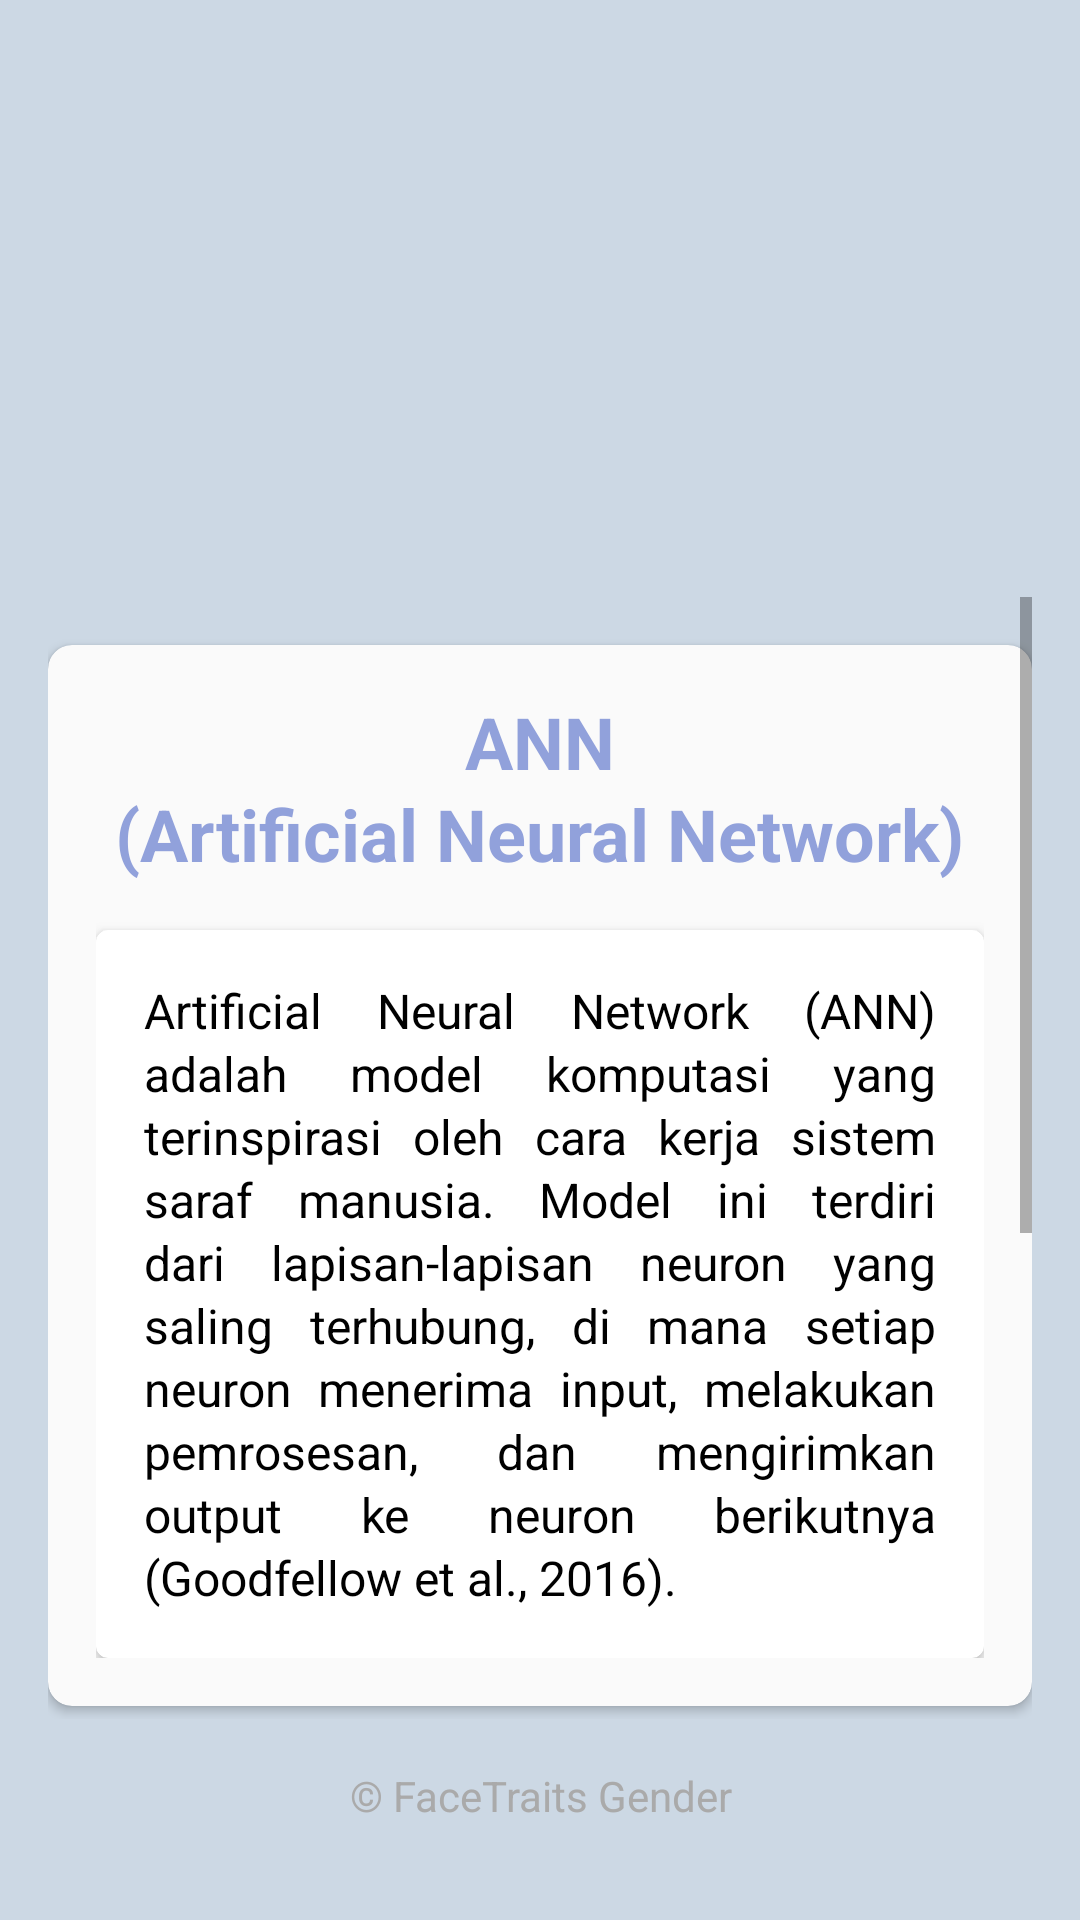

This screen was rendered from an Android layout file. Write that file and the resources it references.
<!-- AndroidManifest.xml: application theme Theme.UASMl2_Gender -->
<!-- res/layout/fragment_model.xml -->
<?xml version="1.0" encoding="utf-8"?>
<androidx.constraintlayout.widget.ConstraintLayout
    xmlns:android="http://schemas.android.com/apk/res/android"
    xmlns:app="http://schemas.android.com/apk/res-auto"
    android:id="@+id/constraintLayout"
    android:layout_width="match_parent"
    android:layout_height="match_parent"
    android:background="@color/biruabu">

    
    <ImageView
        android:id="@+id/logo"
        android:layout_width="185dp"
        android:layout_height="183dp"
        android:src="@drawable/m1"
        android:contentDescription="Logo aplikasi"
        android:scaleType="centerCrop"
        app:layout_constraintTop_toTopOf="parent"
        app:layout_constraintStart_toStartOf="parent"
        app:layout_constraintEnd_toEndOf="parent"
        android:layout_marginTop="16dp" />

    
    <ScrollView
        android:id="@+id/scrollView"
        android:layout_width="0dp"
        android:layout_height="0dp"
        app:layout_constraintTop_toBottomOf="@id/logo"
        app:layout_constraintBottom_toTopOf="@id/footer"
        android:paddingHorizontal="16dp"
        app:layout_constraintStart_toStartOf="parent"
        app:layout_constraintEnd_toEndOf="parent">

        <LinearLayout
            android:layout_width="match_parent"
            android:layout_height="wrap_content"
            android:orientation="vertical">

            
            <androidx.cardview.widget.CardView
                android:id="@+id/cardModel"
                android:layout_width="match_parent"
                android:layout_height="wrap_content"
                android:layout_marginTop="16dp"
                app:cardElevation="2dp"
                app:cardCornerRadius="8dp"
                app:cardBackgroundColor="#FAFAFA">

                <LinearLayout
                    android:layout_width="match_parent"
                    android:layout_height="wrap_content"
                    android:orientation="vertical"
                    android:padding="16dp">

                    
                    <TextView
                        android:layout_width="wrap_content"
                        android:layout_height="wrap_content"
                        android:text="ANN"
                        android:textSize="24sp"
                        android:textStyle="bold"
                        android:textColor="@color/ungumuda"
                        android:layout_gravity="center"
                        android:layout_marginBottom="-2dp" />

                    <TextView
                        android:layout_width="wrap_content"
                        android:layout_height="wrap_content"
                        android:text="(Artificial Neural Network)"
                        android:textSize="24sp"
                        android:textStyle="bold"
                        android:textColor="@color/ungumuda"
                        android:layout_gravity="center"
                        android:layout_marginBottom="8dp" />

                    
                    <androidx.cardview.widget.CardView
                        android:layout_width="match_parent"
                        android:layout_height="wrap_content"
                        app:cardElevation="3dp"
                        app:cardCornerRadius="4dp"
                        android:layout_marginTop="8dp"
                        android:background="#F3F3F3">

                        <LinearLayout
                            android:layout_width="match_parent"
                            android:layout_height="wrap_content"
                            android:orientation="vertical"
                            android:padding="16dp">

                            <TextView
                                android:layout_width="match_parent"
                                android:layout_height="wrap_content"
                                android:text="@string/desc_ann_model"
                                android:textSize="16sp"
                                android:textColor="@android:color/black"
                                android:justificationMode="inter_word"
                                android:lineSpacingExtra="2dp" />

                        </LinearLayout>
                    </androidx.cardview.widget.CardView>

                </LinearLayout>
            </androidx.cardview.widget.CardView>

            
            <androidx.cardview.widget.CardView
                android:id="@+id/cardAccuracy"
                android:layout_width="match_parent"
                android:layout_height="wrap_content"
                android:layout_marginTop="16dp"
                app:cardElevation="2dp"
                app:cardCornerRadius="8dp"
                app:cardBackgroundColor="#FAFAFA">

                <LinearLayout
                    android:layout_width="match_parent"
                    android:layout_height="wrap_content"
                    android:orientation="vertical"
                    android:padding="16dp">

                    
                    <TextView
                        android:layout_width="wrap_content"
                        android:layout_height="wrap_content"
                        android:text="Hasil Akurasi Model"
                        android:textSize="24sp"
                        android:textStyle="bold"
                        android:textColor="@color/ungumuda"
                        android:layout_gravity="center"
                        android:layout_marginBottom="8dp" />

                    
                    <androidx.cardview.widget.CardView
                        android:layout_width="match_parent"
                        android:layout_height="wrap_content"
                        app:cardElevation="3dp"
                        app:cardCornerRadius="4dp"
                        android:layout_marginTop="8dp"
                        android:background="#F3F3F3">

                        <LinearLayout
                            android:layout_width="match_parent"
                            android:layout_height="wrap_content"
                            android:orientation="vertical"
                            android:padding="16dp">

                            <TextView
                                android:id="@+id/tvAccuracy"
                                android:layout_width="match_parent"
                                android:layout_height="wrap_content"
                                android:text="94.74%"
                                android:textSize="24sp"
                                android:textStyle="bold"
                                android:textColor="@color/DarkBlue"
                                android:gravity="center_horizontal" />

                            <TextView
                                android:layout_width="match_parent"
                                android:layout_height="wrap_content"
                                android:text="@string/desc_accuracy_model"
                                android:textSize="16sp"
                                android:textColor="@android:color/black"
                                android:paddingHorizontal="16dp"
                                android:paddingTop="8dp"
                                android:paddingBottom="16dp"
                                android:justificationMode="inter_word"
                                android:lineSpacingExtra="2dp"
                                android:gravity="center_horizontal" />

                        </LinearLayout>
                    </androidx.cardview.widget.CardView>

                </LinearLayout>
            </androidx.cardview.widget.CardView>

        </LinearLayout>
    </ScrollView>

    
    <TextView
        android:id="@+id/footer"
        android:layout_width="0dp"
        android:layout_height="wrap_content"
        android:layout_marginHorizontal="16dp"
        android:layout_marginBottom="16dp"
        android:fontFamily="sans-serif"
        android:text="© FaceTraits Gender"
        android:textAlignment="center"
        android:textColor="#AAAAAA"
        android:textSize="14sp"
        android:paddingVertical="16dp"
        app:layout_constraintBottom_toBottomOf="parent"
        app:layout_constraintStart_toStartOf="parent"
        app:layout_constraintEnd_toEndOf="parent" />

</androidx.constraintlayout.widget.ConstraintLayout>
<!-- resources referenced by this layout -->
<resources>
  <color name="DarkBlue">#93B8D0</color>
  <color name="biruabu">#41386597</color>
  
  
  
  
  
      #80DEEA
      #E4ED60AE
  <color name="ungumuda">#AD5E76CC</color>
  <string name="desc_accuracy_model">Akurasi model ini sangat tinggi, mencapai 94.74%. Ini berarti model dapat memprediksi dengan tingkat kepastian yang tinggi.</string>
  <string name="desc_ann_model">Artificial Neural Network (ANN) adalah model komputasi yang terinspirasi oleh cara kerja sistem saraf manusia. Model ini terdiri dari lapisan-lapisan neuron yang saling terhubung, di mana setiap neuron menerima input, melakukan pemrosesan, dan mengirimkan output ke neuron berikutnya (Goodfellow et al., 2016).</string>
  <style name="Theme.UASMl2_Gender" parent="Theme.MaterialComponents.DayNight.DarkActionBar">
          
          <item name="colorPrimary">@color/biruungu</item>
          <item name="colorPrimaryVariant">@color/ungumuda</item>
          <item name="colorOnPrimary">@color/white</item>
          
          <item name="colorSecondary">@color/teal_200</item>
          <item name="colorSecondaryVariant">@color/teal_700</item>
          <item name="colorOnSecondary">@color/black</item>
          
          <item name="android:statusBarColor">?attr/colorPrimaryVariant</item>
          
      </style>
  <color name="biruungu">#C95E83CC</color>
  <color name="white">#FFFFFFFF</color>
  <color name="teal_200">#FF03DAC5</color>
  <color name="teal_700">#FF018786</color>
  <color name="black">#FF000000</color>
</resources>
